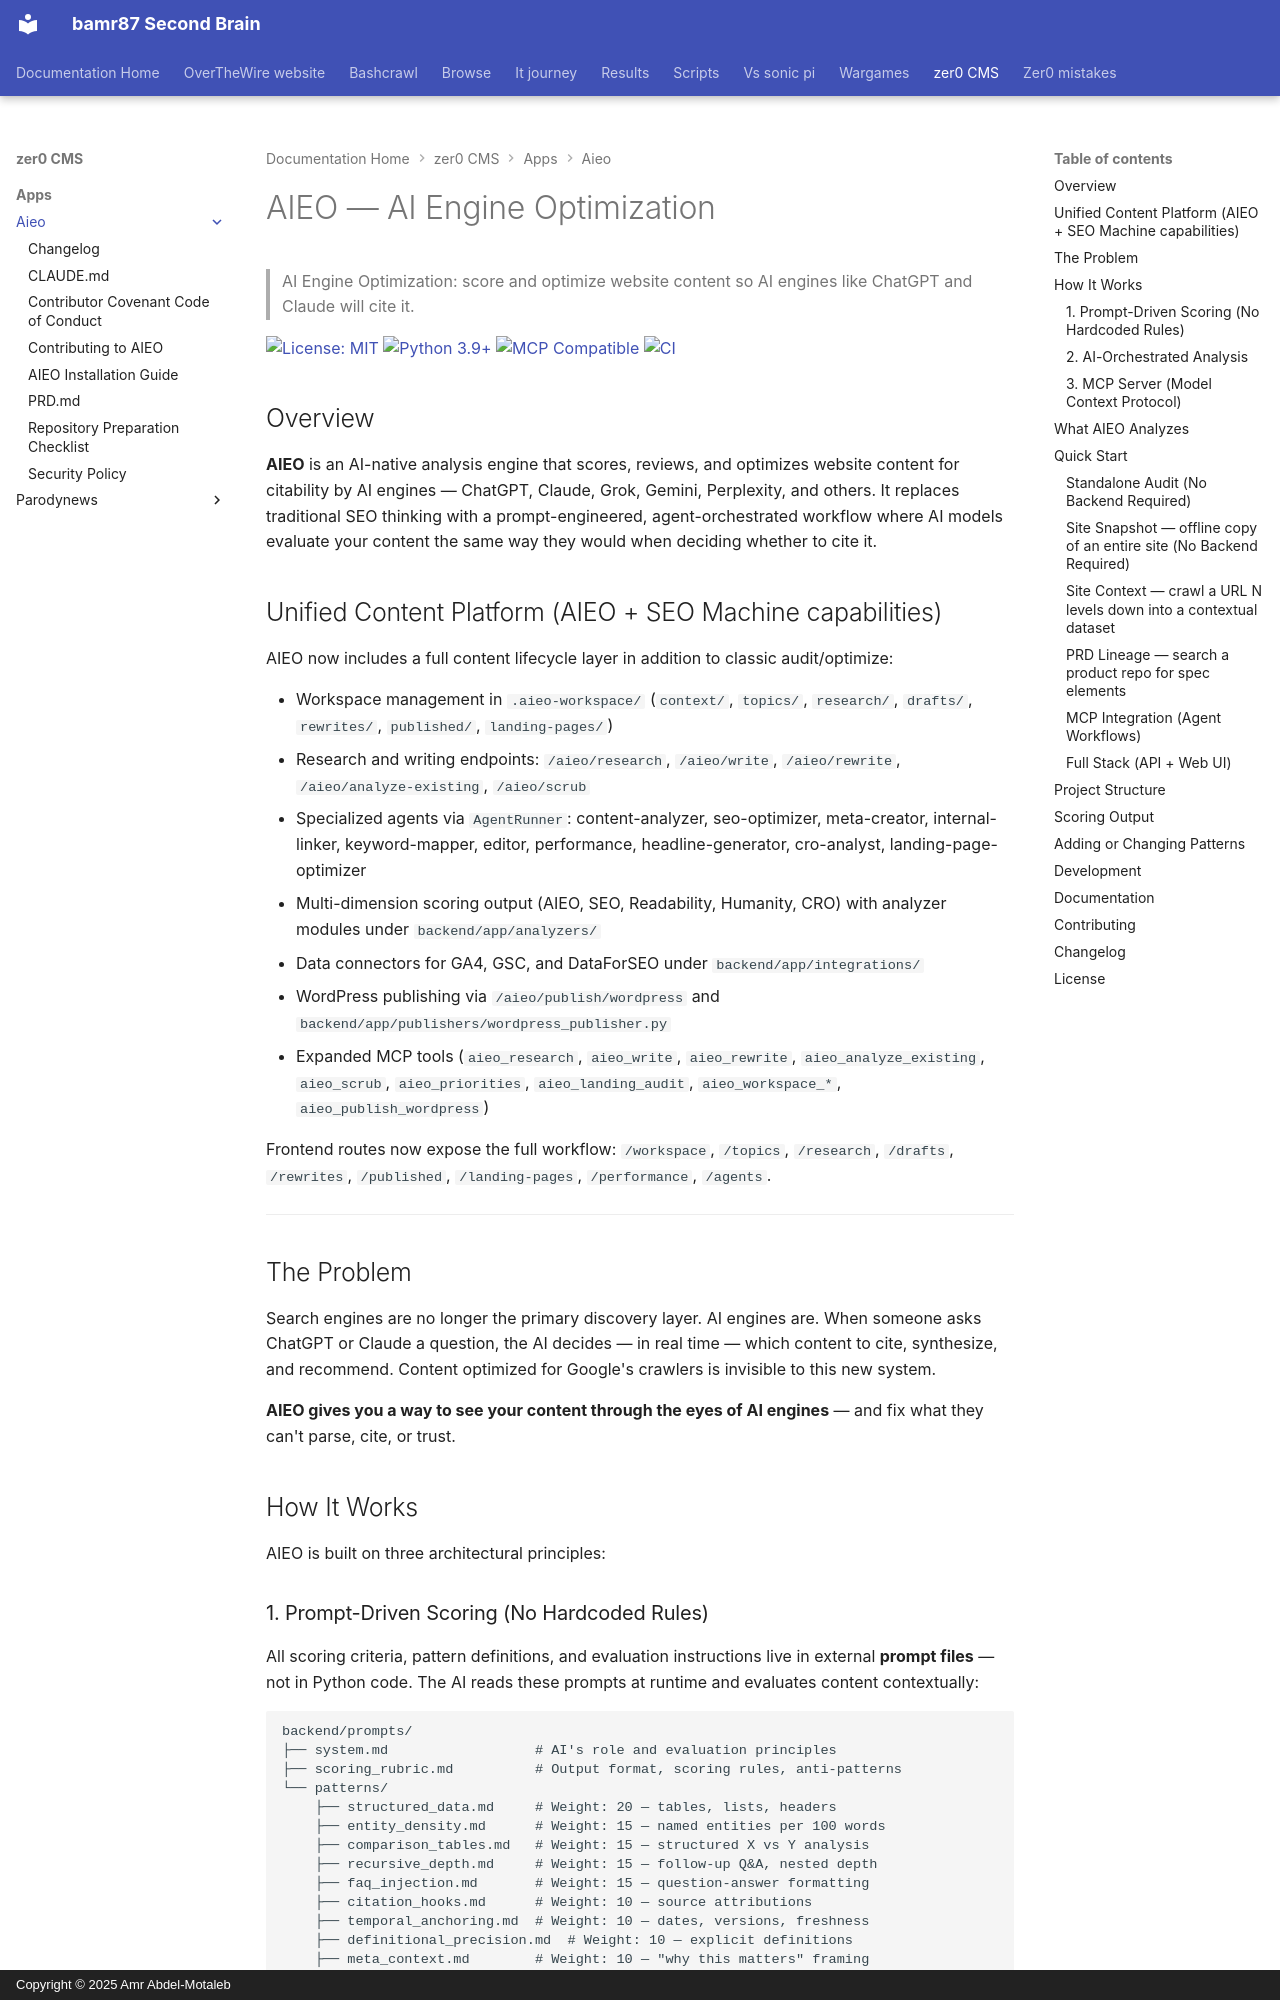

repository: bamr87/README · page: zer0-CMS/apps/aieo/index.html · generator: mkdocs · copyright: Copyright © 2025 Amr Abdel-Motaleb

---
source_file: apps/aieo/README.md
source_repo: bamr87/zer0-CMS
source_url: https://github.com/bamr87/zer0-CMS/blob/main/apps/aieo/README.md
title: AIEO — AI Engine Optimization
---
# AIEO — AI Engine Optimization

> AI Engine Optimization: score and optimize website content so AI engines like ChatGPT and Claude will cite it.

[![License: MIT](https://img.shields.io/badge/License-MIT-yellow.svg)](https://opensource.org/licenses/MIT) [![Python 3.9+](https://img.shields.io/badge/python-3.9+-blue.svg)](https://www.python.org/downloads/) [![MCP Compatible](https://img.shields.io/badge/MCP-compatible-green.svg)](https://modelcontextprotocol.io/) [![CI](https://github.com/bamr87/aieo/actions/workflows/ci.yml/badge.svg)](https://github.com/bamr87/aieo/actions/workflows/ci.yml)

## Overview

**AIEO** is an AI-native analysis engine that scores, reviews, and optimizes website content for citability by AI engines — ChatGPT, Claude, Grok, Gemini, Perplexity, and others. It replaces traditional SEO thinking with a prompt-engineered, agent-orchestrated workflow where AI models evaluate your content the same way they would when deciding whether to cite it.

## Unified Content Platform (AIEO + SEO Machine capabilities)

AIEO now includes a full content lifecycle layer in addition to classic audit/optimize:

- Workspace management in `.aieo-workspace/` (`context/`, `topics/`, `research/`, `drafts/`, `rewrites/`, `published/`, `landing-pages/`)
- Research and writing endpoints: `/aieo/research`, `/aieo/write`, `/aieo/rewrite`, `/aieo/analyze-existing`, `/aieo/scrub`
- Specialized agents via `AgentRunner`: content-analyzer, seo-optimizer, meta-creator, internal-linker, keyword-mapper, editor, performance, headline-generator, cro-analyst, landing-page-optimizer
- Multi-dimension scoring output (AIEO, SEO, Readability, Humanity, CRO) with analyzer modules under `backend/app/analyzers/`
- Data connectors for GA4, GSC, and DataForSEO under `backend/app/integrations/`
- WordPress publishing via `/aieo/publish/wordpress` and `backend/app/publishers/wordpress_publisher.py`
- Expanded MCP tools (`aieo_research`, `aieo_write`, `aieo_rewrite`, `aieo_analyze_existing`, `aieo_scrub`, `aieo_priorities`, `aieo_landing_audit`, `aieo_workspace_*`, `aieo_publish_wordpress`)

Frontend routes now expose the full workflow: `/workspace`, `/topics`, `/research`, `/drafts`, `/rewrites`, `/published`, `/landing-pages`, `/performance`, `/agents`.

---

## The Problem

Search engines are no longer the primary discovery layer. AI engines are. When someone asks ChatGPT or Claude a question, the AI decides — in real time — which content to cite, synthesize, and recommend. Content optimized for Google's crawlers is invisible to this new system.

**AIEO gives you a way to see your content through the eyes of AI engines** — and fix what they can't parse, cite, or trust.

## How It Works

AIEO is built on three architectural principles:
